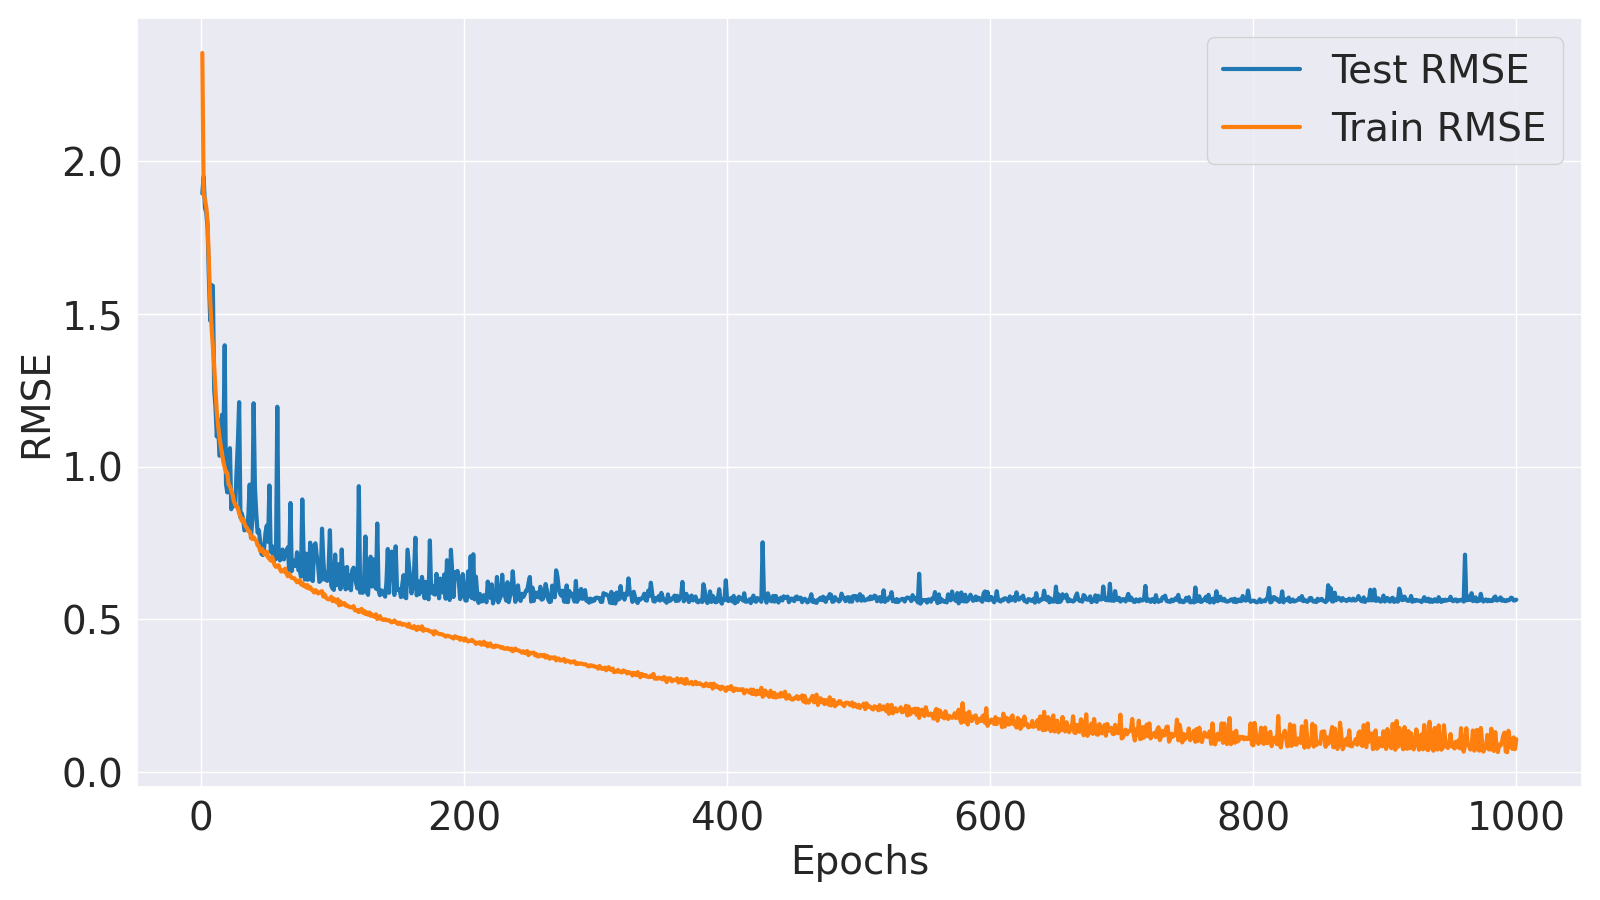

The data file committed next to this chart (first rows):
Epoch, Train MSE, Train RMSE, Test MSE, Test RMSE
1, 5.548, 2.355, 3.591, 1.895
2, 3.586, 1.894, 3.804, 1.95
3, 3.518, 1.876, 3.415, 1.848
4, 3.426, 1.851, 3.361, 1.833
5, 3.243, 1.801, 3.183, 1.784
6, 2.776, 1.666, 2.614, 1.617
7, 2.387, 1.545, 2.186, 1.479
8, 2.13, 1.46, 2.546, 1.595
9, 1.945, 1.395, 2.537, 1.593
10, 1.775, 1.332, 1.571, 1.253
11, 1.566, 1.252, 1.43, 1.196
12, 1.395, 1.181, 1.208, 1.099
13, 1.288, 1.135, 1.333, 1.154
14, 1.207, 1.099, 1.074, 1.036
15, 1.141, 1.068, 1.083, 1.041
16, 1.084, 1.041, 1.37, 1.171
17, 1.032, 1.016, 1.121, 1.059
18, 0.9952, 0.9976, 1.955, 1.398
19, 0.9653, 0.9825, 0.8903, 0.9435
20, 0.9596, 0.9796, 0.8391, 0.916
21, 0.8886, 0.9427, 0.9692, 0.9845
22, 0.8763, 0.9361, 1.126, 1.061
23, 0.8491, 0.9215, 0.7415, 0.8611
24, 0.8267, 0.9092, 0.8242, 0.9078
25, 0.7867, 0.8869, 0.8269, 0.9093
26, 0.7674, 0.876, 0.76, 0.8718
27, 0.7546, 0.8687, 0.9633, 0.9815
28, 0.751, 0.8666, 1.161, 1.078
29, 0.7167, 0.8466, 1.468, 1.212
30, 0.7014, 0.8375, 0.6949, 0.8336
31, 0.6776, 0.8232, 0.7179, 0.8473
32, 0.6873, 0.829, 0.6894, 0.8303
33, 0.6633, 0.8144, 0.6269, 0.7918
34, 0.6466, 0.8041, 0.6328, 0.7955
35, 0.6387, 0.7992, 0.6525, 0.8078
36, 0.6233, 0.7895, 0.7073, 0.841
37, 0.6219, 0.7886, 0.8872, 0.9419
38, 0.5972, 0.7728, 0.5891, 0.7675
39, 0.5831, 0.7636, 0.6826, 0.8262
40, 0.5921, 0.7695, 1.46, 1.208
41, 0.5824, 0.7632, 0.8706, 0.9331
42, 0.5763, 0.7591, 0.719, 0.8479
43, 0.5518, 0.7428, 0.6154, 0.7844
44, 0.5484, 0.7405, 0.6279, 0.7924
45, 0.524, 0.7239, 0.5682, 0.7538
46, 0.5362, 0.7322, 0.511, 0.7149
47, 0.5292, 0.7274, 0.5054, 0.7109
48, 0.5097, 0.7139, 0.5382, 0.7336
49, 0.5084, 0.7131, 0.6132, 0.7831
50, 0.5213, 0.722, 0.6518, 0.8074
51, 0.4941, 0.7029, 0.5691, 0.7544
52, 0.4881, 0.6987, 0.8818, 0.939
53, 0.4803, 0.693, 0.5211, 0.7219
54, 0.4973, 0.7052, 0.5481, 0.7403
55, 0.4777, 0.6912, 0.4746, 0.6889
56, 0.4593, 0.6777, 0.4869, 0.6978
57, 0.452, 0.6723, 0.4878, 0.6984
58, 0.4576, 0.6765, 1.432, 1.197
59, 0.4589, 0.6774, 0.5353, 0.7317
60, 0.442, 0.6649, 0.4808, 0.6934
... 940 more rows
